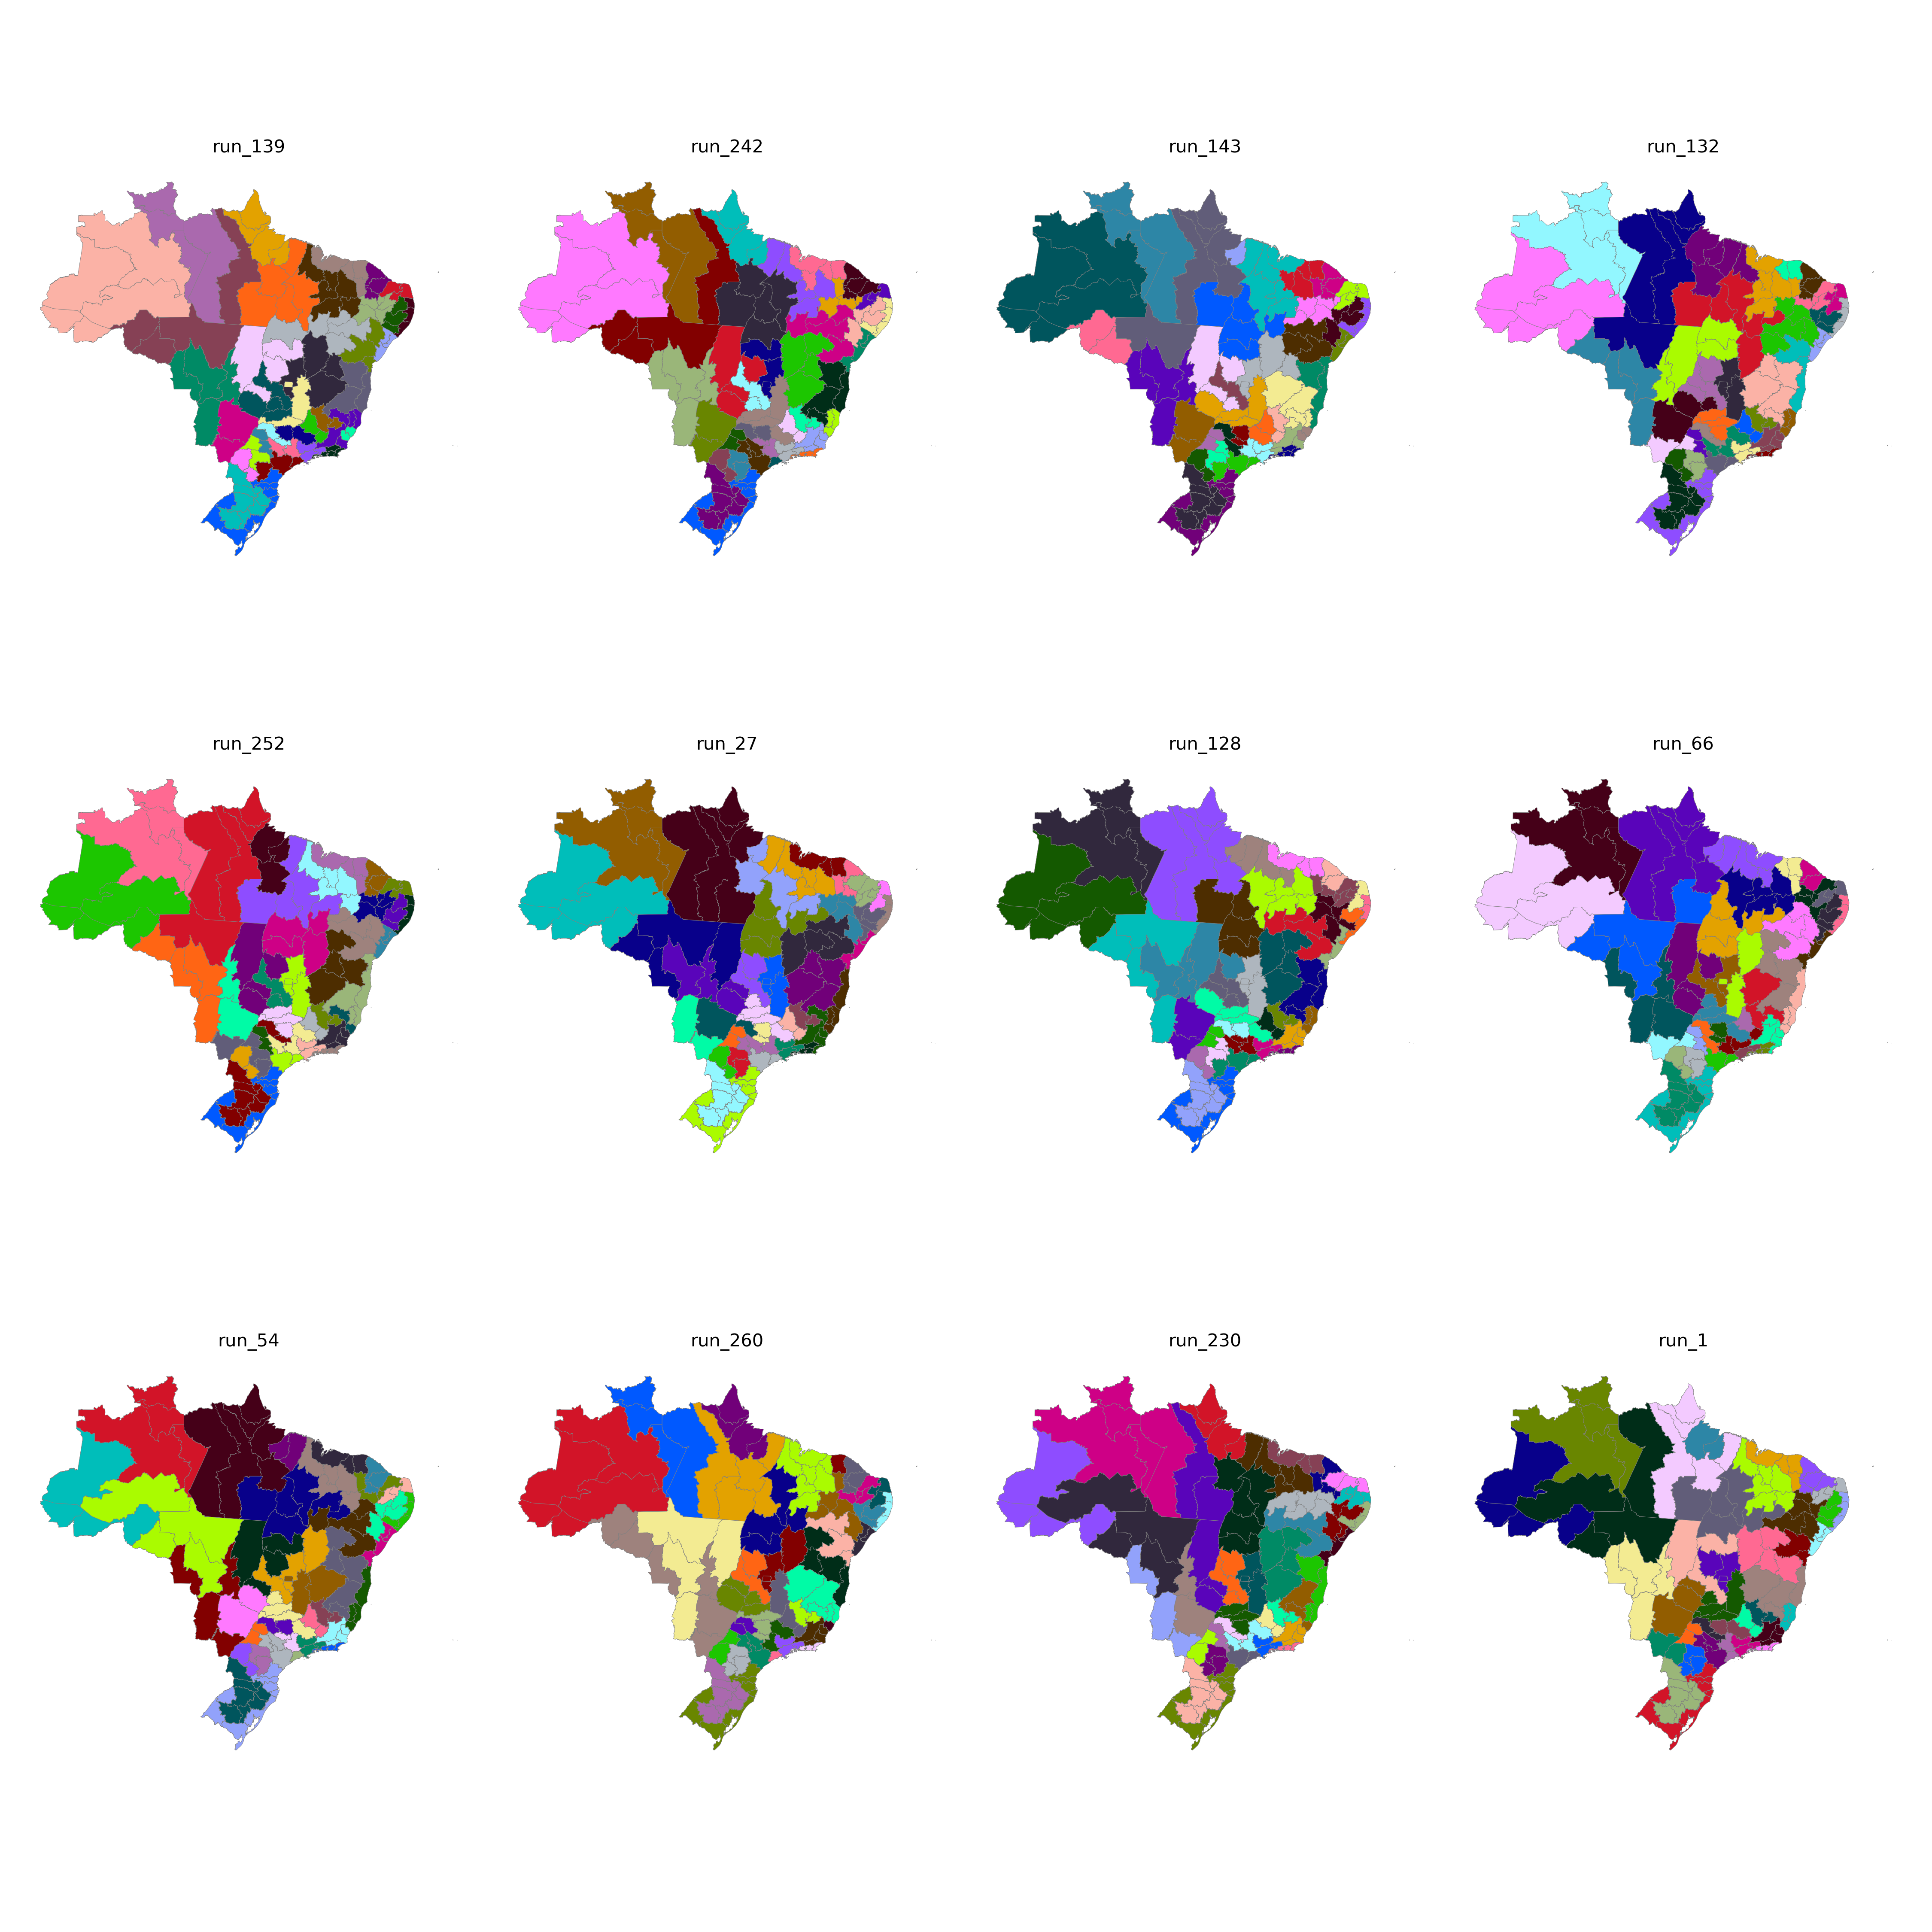

Source data for this figure (header and first rows):
CD_RGINT, cluster
1101, 15
1102, 16
1201, 15
1202, 15
1301, 14
1302, 15
1303, 16
1304, 14
1401, 14
1402, 14
1501, 25
1502, 26
1503, 26
1504, 24
1505, 16
1506, 26
1507, 25
1601, 26
1602, 26
1701, 24
1702, 24
1703, 23
2101, 28
2102, 28
2103, 28
2104, 27
2105, 27
2201, 27
2202, 28
2203, 27
2204, 24
2205, 24
2206, 27
2301, 35
2302, 35
2303, 34
2304, 34
2305, 35
2306, 28
2401, 33
2402, 33
2403, 33
2501, 30
2502, 32
2503, 34
2504, 33
2601, 30
2602, 32
2603, 31
2604, 34
2701, 30
2702, 32
2801, 29
2802, 32
2901, 29
2902, 29
2903, 9
2904, 9
2905, 10
2906, 10
... 73 more rows
